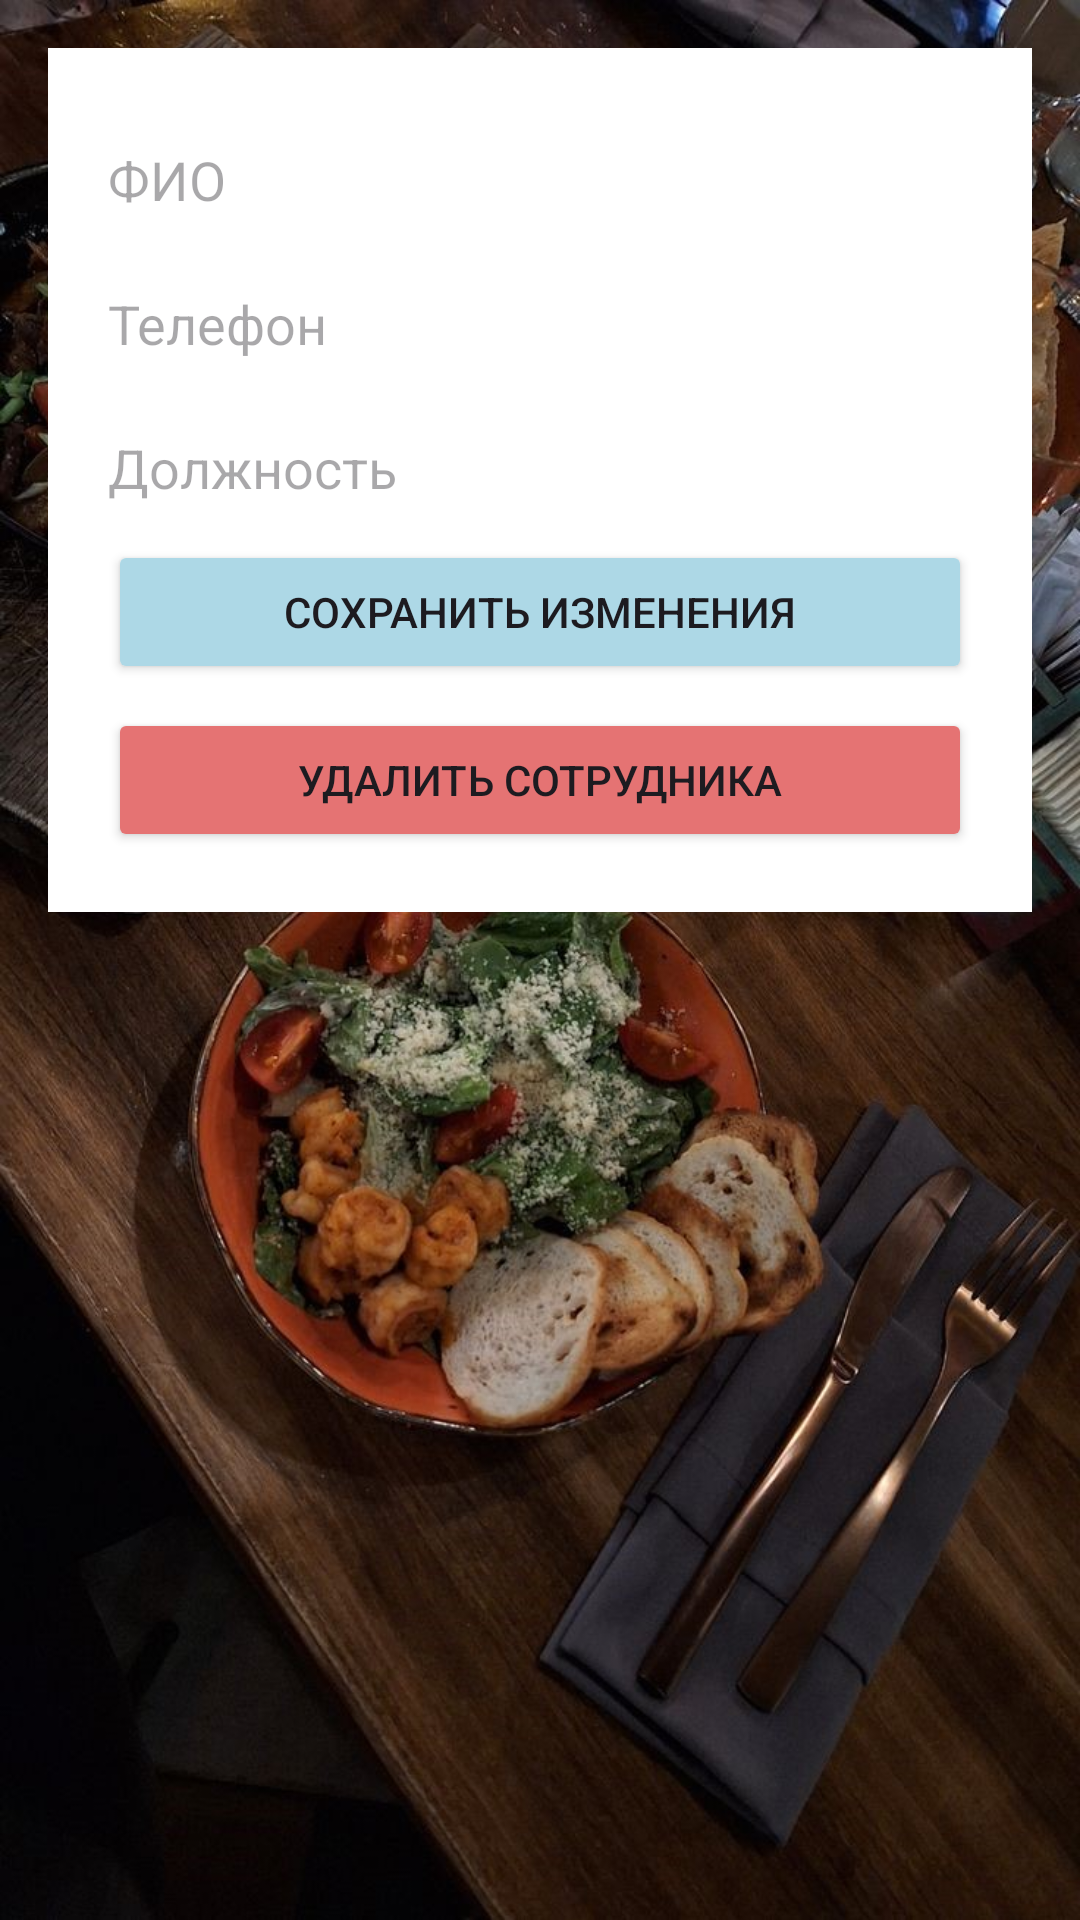

Write the Android layout XML for this screen, with the resource values it uses.
<!-- AndroidManifest.xml: application theme Theme.NookAdmin -->
<!-- res/layout/activity_staff_edit.xml -->
<LinearLayout xmlns:android="http://schemas.android.com/apk/res/android"
    android:layout_width="match_parent"
    android:layout_height="match_parent"
    android:background="@drawable/restaurant_bg"
    android:orientation="vertical"
    android:padding="16dp">

    <LinearLayout
        android:orientation="vertical"
        android:background="#FFFFFF"
        android:padding="20dp"
        android:layout_width="match_parent"
        android:layout_height="wrap_content">

        <EditText
            android:id="@+id/etName"
            android:layout_width="match_parent"
            android:layout_height="wrap_content"
            android:autofillHints="name"
            android:background="@android:color/white"
            android:hint="@string/staff_name_hint"
            android:imeOptions="actionDone"
            android:importantForAutofill="yes"
            android:inputType="textCapWords|textPersonName"
            android:minHeight="48dp" />

        <EditText
            android:id="@+id/etPhone"
            android:layout_width="match_parent"
            android:layout_height="wrap_content"
            android:autofillHints="phone"
            android:background="@android:color/white"
            android:hint="@string/staff_phone_hint"
            android:imeOptions="actionDone"
            android:importantForAutofill="yes"
            android:inputType="phone"
            android:minHeight="48dp" />

        <EditText
            android:id="@+id/etPosition"
            android:layout_width="match_parent"
            android:layout_height="wrap_content"
            android:autofillHints="jobTitle"
            android:background="@android:color/white"
            android:hint="@string/staff_position_hint"
            android:imeOptions="actionDone"
            android:importantForAutofill="yes"
            android:inputType="textCapWords|textAutoCorrect"
            android:minHeight="48dp" />

        <Button
            android:id="@+id/btnSave"
            android:layout_width="match_parent"
            android:layout_height="wrap_content"
            android:backgroundTint="#ADD8E6"
            android:minHeight="48dp"
            android:text="@string/save_changes_button" />

        <Button
            android:id="@+id/btnDelete"
            android:layout_width="match_parent"
            android:layout_height="wrap_content"
            android:layout_marginTop="8dp"
            android:backgroundTint="#E57373"
            android:minHeight="48dp"
            android:text="@string/delete_staff_button" />

    </LinearLayout>
</LinearLayout>
<!-- resources referenced by this layout -->
<resources>
  <!-- drawable restaurant_bg: jpg bitmap (drawable, 236045 bytes) -->
  <string name="delete_staff_button">Удалить сотрудника</string>
  <string name="save_changes_button">Сохранить изменения</string>
  <string name="staff_name_hint">ФИО</string>
  <string name="staff_phone_hint">Телефон</string>
  <string name="staff_position_hint">Должность</string>
  <style name="Theme.NookAdmin" parent="Base.Theme.NookAdmin" />
  <style name="Base.Theme.NookAdmin" parent="Theme.Material3.DayNight.NoActionBar">
          
          
      </style>
</resources>
